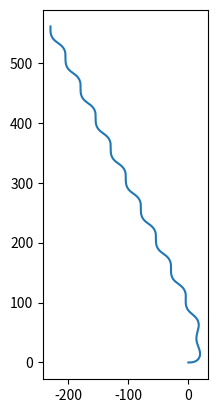

Write the Python code that produced this figure.
#!/usr/bin/env python3
# -*- coding: utf-8 -*-
"""
Created on Sat Oct 19 16:43:57 2019

[redacted]
"""
import numpy as np
from scipy.integrate import odeint
from scipy import interpolate
import copy

class EgoSim(object):
	def __init__(self,sim_timestep=0.02,world_state_at_front=False):
		'''
		Initialization function. EgoSim simulates at constant timesteps given by
		sim_timestep. 
		
		Inputs:
			sim_timestep: Simulation timestep to be used, in seconds
			world_state_at_front: dictates whether the simulation output state
				is given in coordinates at the truck's front axle (if True) or 
				at the truck's center of gravity (if False).
		'''
		self.init = False
		self.set_default_truck_params()
		self.world_state = np.zeros(5)
		self.truck_state = np.zeros(4)
		self.M = self.calculate_mass_matrix()
		self.B = np.array([self.P['C1'],self.P['a1']*self.P['C1'],0,0])
		self.sim_time = 0
		self.sim_timestep = sim_timestep
		self.world_state_at_front = world_state_at_front
		
	def set_default_truck_params(self):
		'''
		Default parameters to be used for the simulation. Run at initialization.
		If other parameters are desired, the corresponding entries in the P
		dictionary for the EgoSim object may be overwritten.
		'''
		P = {'m1': 9159.63, # Mass of the truck, kg
			   'I1': 55660.3, # Inertia of the truck, kg*m^2
			   'm2': 27091.8, # Mass of the trailer, kg
			   'I2': 386841, # INertia of the trailer, kg*m^2
			   'a1': 2.43264, # Distance from truck COG to front axle, m
			   'c': 0.2286, # Firth-wheel offset from truck drive axle virtual center, m
			   'l1': 5.7404, # Wheelbase from truck front axle to drive axle virtual center, m
			   'l2': 16.104-0.914-3.083-1.2446/2, # Distance from trailer axle to fifth wheel, m
			   'a2': 5.9336, # Distance from fifth wheel to trailer COG, m
			   'h1': 3.0792, # Distance from truck COG to fifth wheel, m
			   'b1': 3.3078, # Distance from truck COG to drive axle virtual center, m
			   'b2': 5.5511, # Distance from trailer COG to trailer axle, m
			   'C1': 187020.2*2, # Sum of truck front axle cornering stiffness, N/rad
			   'C2': 130274.0*4, # Sum of truck's first drive axle cornering stiffness, N/rad
			   'C3': 130274.0*4, # Sum of truck's second drive axle cornering stiffness, N/rad
			   'C4': 115000.0*4, # Sum of trailer's first axle cornering stiffness, N/rad
			   'C5': 115000.0*4, # Sum of trailer's second drive axle cornering stiffness, N/rad
			   # The following parameters are used for visualization or more advanced collision checking only
			   'truck_width': 2.57,
			   'truck_str_ax2front': 1.295,
			   'truck_str_ax2rear': 7.275,
			   'trailer_width': 2.59,
			   'trailer_5th2front': 0.914,
			   'trailer_5th2rear': 16.104
			   }
		P['Cs1'] = P['a1']*P['C1'] - P['b1']*(P['C2']+P['C3'])
		P['Cq1'] = P['a1']**2*P['C1'] + P['b1']**2*(P['C2']+P['C3'])
		self.P = P
		
	def modify_parameters(self,m1_alpha=1,m2_alpha=1,Csteer_alpha=1,Cdrive_alpha=1,Ctrailer_alpha=1):
		'''
		Modifies loading conditions and tire stiffness for the truck and trailer.
		'''
		self.P['m1'] = m1_alpha*9159.63
		self.P['I1'] = m1_alpha*55660.3
		self.P['m2'] = m2_alpha*27091.8
		self.P['I2'] = m2_alpha*386841
		
		
		
	def calculate_mass_matrix(self):
		'''
		Calculates the mass matrix as defined in the Luijten lateral dynamic model.
		
		Output:
			Mass matrix for linearized dynamic model, as a Numpy matrix.
		'''
		P = self.P
		M = np.matrix([[P['m1']+P['m2'], -P['m2']*(P['h1']+P['a2']),-P['m2']*P['a2'],0],\
				  [-P['m2']*P['h1'], P['I1']+P['m2']*P['h1']*(P['h1']+P['a2']), P['m2']*P['h1']*P['a2'], 0],\
				  [-P['m2']*P['a2'], P['I2']+P['m2']*P['a2']*(P['h1']+P['a2']), P['I2']+P['m2']*P['a2']**2, 0],\
				  [0, 0, 0, 1]])
		return M
	
	def simulate_timestep(self,ctrl):
		'''
		Simulates the truck-trailer system for a single timestep, using the saved
		truck state as the initial condition.
		
		Inputs:
			ctrl: Numpy array of shape (2,) with the control velocity in the first index
				and control steer tire angle (radians) in the second.
				
		Outputs:
			Truck's state in world coordinates, either at the front axle (if
				self.truck_state_at_front is True) or at the truck center of gravity
				(if self.truck_state_at_front is False)
		'''
		# Craft the stiffness matrix
		A = self.calculate_stiffness_matrix(ctrl)
		# Define start and end solve time for this timestep
		t = np.array([self.sim_time, self.sim_time + self.sim_timestep])
		# Solve the system for this timestep
		self.truck_state = odeint(canonical_ode,self.truck_state,t,args=(self.M,A,self.B,ctrl[1]))[-1]
		# Update the world state with the new truck state and update sim time
		self.update_world_state(ctrl)
		self.sim_time = t[-1]
		
		# Output the results either at the front axle coordinates or the truck C.O.G. coordinates.
		if self.world_state_at_front:
			return self.convert_world_state_to_front()
		else:
			return self.world_state
		
	def calculate_stiffness_matrix(self,ctrl):
		'''
		Calculates the stiffness matrix A from the Luijten dynamic model equation
		Mx' = Ax + Bu.
		
		Inputs:
			ctrl: Numpy array of shape (2,) with the control velocity in the first index
				and control steer angle (radians) in the second. 
				
		Outputs:
			Stiffness matrix A, as a Numpy matrix.
		'''
		# First element of control signal is longitudinal velocity
		u1 = ctrl[0]
		P = self.P
		# Following calculations come from the Luijten dynamic model
		a11 = P['C1'] + P['C2'] + P['C3'] + P['C4'] + P['C5']
		a12 = P['Cs1'] - (P['C4']+P['C5'])*(P['h1']+P['l2']) + (P['m1']+P['m2'])*u1**2
		a13 = -(P['C4']+P['C5'])*P['l2']
		a14 = -(P['C4']+P['C5'])*u1
		a21 = P['Cs1'] - (P['C4']+P['C5'])*P['h1']
		a22 = P['Cq1'] + (P['C4']+P['C5'])*(P['h1']+P['l2'])*P['h1'] - P['m2']*P['h1']*u1**2
		a23 = (P['C4']+P['C5'])*P['h1']*P['l2']
		a24 = (P['C4']+P['C5'])*P['h1']*u1
		a31 = -(P['C4']+P['C5'])*P['l2']
		a32 = (P['C4']+P['C5'])*P['l2']*(P['h1']+P['l2']) - P['m2']*P['a2']*u1**2
		a33 = (P['C4']+P['C5'])*P['l2']**2
		a34 = (P['C4']+P['C5'])*P['l2']*u1
		return -(1/u1)*np.matrix([[a11, a12, a13, a14],\
							   [a21, a22, a23, a24],\
							   [a31, a32, a33, a34],\
							   [0, 0, -u1, 0]])
		
	
	def update_world_state(self,ctrl):
		'''
		Updates the world state by integrating the values found in truck state.
		This function should be run once and only once whenever the truck state is updated
		in simulation.
		
		Inputs:
			ctrl: Numpy array of shape (2,) with the control velocity in the first index
				and control steer angle (radians) in the second. 
		'''
		# self.world_state is [x, y, delta, theta1, theta2]
		# self.truck_state is [v1, theta1dot, phidot, phi]
		# ctrl is [u1, delta]
		
		# Integrate theta1dot
		self.world_state[3] += self.truck_state[1]*self.sim_timestep
		
		# Rotate truck-frame velocity into the world frame
		vel = np.array([ctrl[0],self.truck_state[0]]) # [u1, v1]
		vel = np.matmul(self.rotation_matrix(self.world_state[3]),vel)
		# Travel along the velocity vector for the time step
		self.world_state[0:2] += vel.A1[0:2]*self.sim_timestep
		
		# Calculate absolute orientation of the trailer
		self.world_state[4] = self.world_state[3] + self.truck_state[3]
		
		# Output steer angle
		self.world_state[2] = ctrl[1]
		
	def convert_world_state_to_front(self):
		'''
		Outputs the world state with the truck coordinate frame placed on the front
		axle rather than the truck's center of gravity. Does not modify the
		world state in memory.
		'''
		# Move along vector from x and y coordinates of world_state in direction of theta
		state = copy.deepcopy(self.world_state)
		state[0] += self.P['a1']*np.cos(state[3])
		state[1] += self.P['a1']*np.sin(state[3])
		return state
		
	def rotation_matrix(self,theta):
		'''
		Generates and returns a 2D roration matrix for the angle theta.
		'''
		return np.matrix([[np.cos(theta),-np.sin(theta)],[np.sin(theta),np.cos(theta)]])
	
def canonical_ode(y, t, M, A, B, u):
	'''
	Canonical ODE for My' = Ay + Bu. Used for ODE solver.
	'''
	dydt = np.matmul(np.linalg.inv(M)*A,y) + np.matmul(np.linalg.inv(M),B)*u
	return dydt.A1

def sinusoid_input():
	ego = EgoSim()
	x = []
	y = []
	delta = []
	th1 = []
	th2 = []
	t = np.arange(0,20,step=0.02)
	ctrl_vel = 31
	for i in range(0,len(t)):
		ctrl_delta = 2*np.pi*np.sin(t[i]*3.5)/5
		xt,yt,deltat,th1t,th2t = ego.simulate_timestep([ctrl_vel,ctrl_delta])
		x.append(xt); y.append(yt); delta.append(deltat); th1.append(th1t); th2.append(th2t)
		
	
	return x, y

if __name__ == "__main__":
	x, y = sinusoid_input()
	import matplotlib.pyplot as plt
	plt.plot(x,y)
	plt.gca().set_aspect('equal', adjustable='box')
	
	import pandas as pd
	df = pd.DataFrame({'x':x,'y':y})
	df.to_csv('test_path.csv')
	